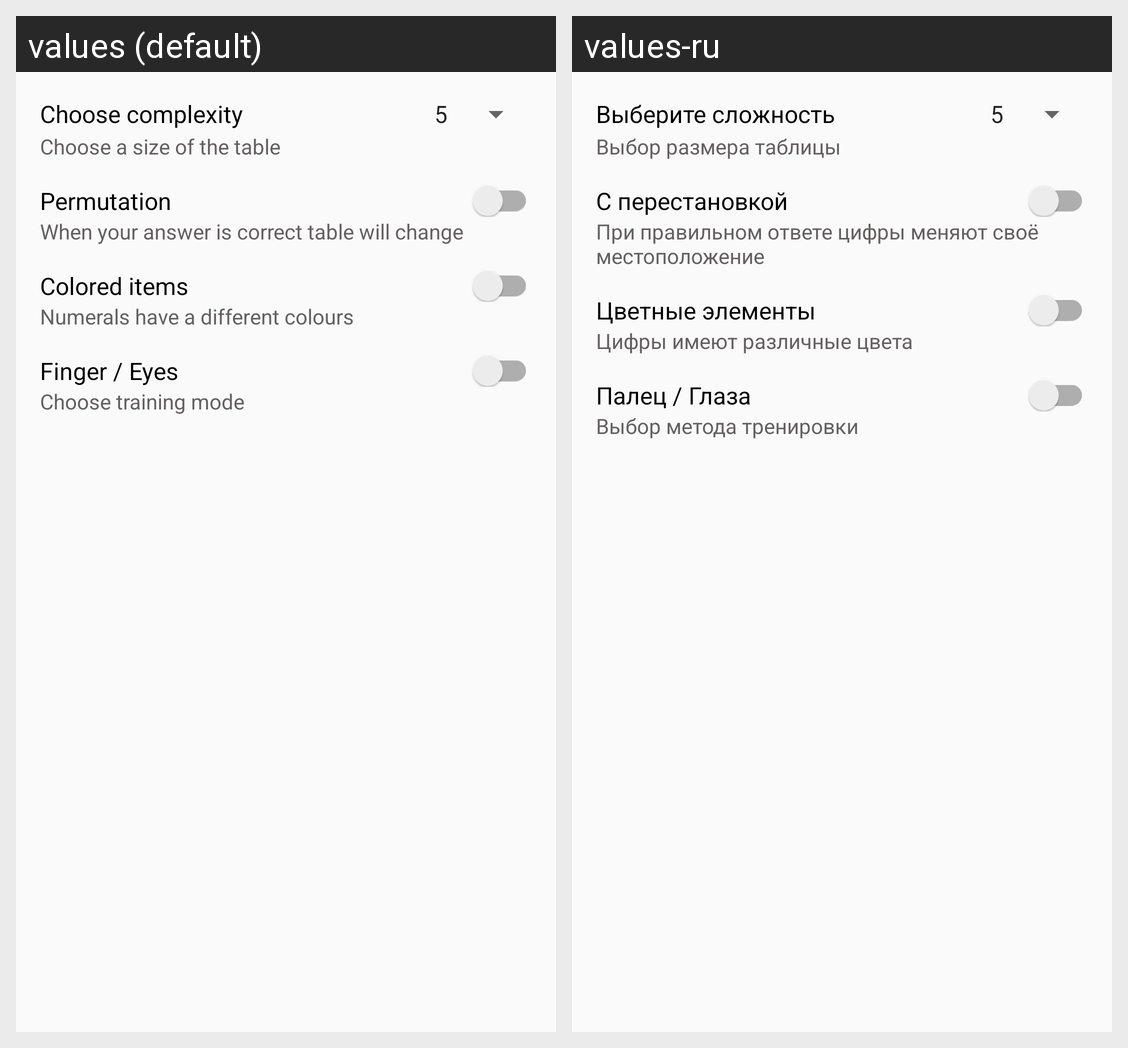

Strings drawn on this Android screen and how each of the app's shown locales translates them:
Android screen res/layout/shulte_settings_fragment.xml rendered under 2 locales, left to right: values (default), values-ru. Device: Nexus 5 (rendered at 1080×1920; each locale shown at half size, 540×960, under a caption strip naming it); theme AppTheme.
Strings drawn on this screen, with the default value and each locale's value (text and hints the layout hard-codes, and strings that could not be matched under every locale, appear in the picture but are not listed):

choose_complexity
  values: Choose complexity
  values-ru: Выберите сложность

shulte_settings_complexity_description
  values: Choose a size of the table
  values-ru: Выбор размера таблицы

permutation
  values: Permutation
  values-ru: С перестановкой

shulte_settings_permutation_description
  values: When your answer is correct table will change
  values-ru: При правильном ответе цифры меняют своё местоположение

colored_items
  values: Colored items
  values-ru: Цветные элементы

shulte_settings_colored_description
  values: Numerals have a different colours
  values-ru: Цифры имеют различные цвета

shulte_settings_input_type
  values: Finger / Eyes
  values-ru: Палец / Глаза

shulte_settings_eyes_mode_description
  values: Choose training mode
  values-ru: Выбор метода тренировки
